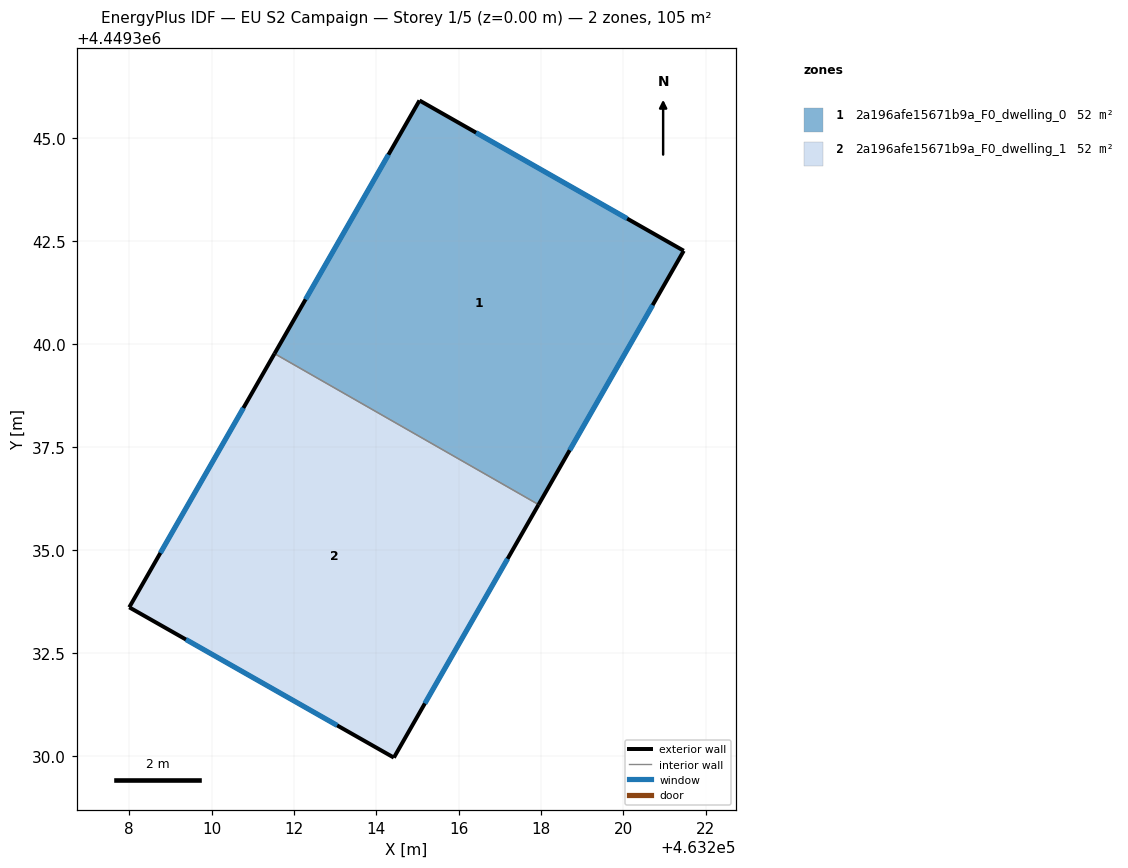
=== STOREY PLAN SPEC (per zone: floor XY polygon, exterior-wall plan segments, windows/doors) ===
zone 1: 2a196afe15671b9a_F0_dwelling_0  (52.4 m²)
  floor: (463221.47, 4449342.27) (463217.94, 4449336.10) (463211.53, 4449339.77) (463215.05, 4449345.92)
  exterior wall: (463215.05, 4449345.92) – (463211.53, 4449339.77)  [7.1 m]
    window: (463214.29, 4449344.60) – (463212.28, 4449341.09)  [6.9 m²]
  exterior wall: (463221.47, 4449342.27) – (463215.05, 4449345.92)  [7.4 m]
    window: (463220.09, 4449343.05) – (463216.42, 4449345.14)  [7.2 m²]
  exterior wall: (463217.94, 4449336.10) – (463221.47, 4449342.27)  [7.1 m]
    window: (463218.70, 4449337.42) – (463220.71, 4449340.95)  [7.0 m²]
  interior walls: 1
zone 2: 2a196afe15671b9a_F0_dwelling_1  (52.4 m²)
  floor: (463217.94, 4449336.10) (463214.43, 4449329.96) (463208.00, 4449333.61) (463211.53, 4449339.77)
  exterior wall: (463214.43, 4449329.96) – (463217.94, 4449336.10)  [7.1 m]
    window: (463215.18, 4449331.27) – (463217.19, 4449334.79)  [6.9 m²]
  exterior wall: (463208.00, 4449333.61) – (463214.43, 4449329.96)  [7.4 m]
    window: (463209.38, 4449332.83) – (463213.05, 4449330.74)  [7.2 m²]
  exterior wall: (463211.53, 4449339.77) – (463208.00, 4449333.61)  [7.1 m]
    window: (463210.77, 4449338.45) – (463208.76, 4449334.93)  [7.0 m²]
  interior walls: 1

=== DERIVED (storey summary) ===
Building: EU S2 Campaign
Storey: 1 of 5  (floor level z = 0.00 m)
Storey gross floor area: 104.7 m²
Zones on this storey: 2
  - 2a196afe15671b9a_F0_dwelling_0: floor 52.4 m²; exterior wall 21.6 m (64.7 m²); 3 window(s) 21.1 m²; WWR 32.7%
  - 2a196afe15671b9a_F0_dwelling_1: floor 52.4 m²; exterior wall 21.6 m (64.7 m²); 3 window(s) 21.1 m²; WWR 32.7%
Zone adjacency (shared interzone walls):
  - 2a196afe15671b9a_F0_dwelling_0 ↔ 2a196afe15671b9a_F0_dwelling_1